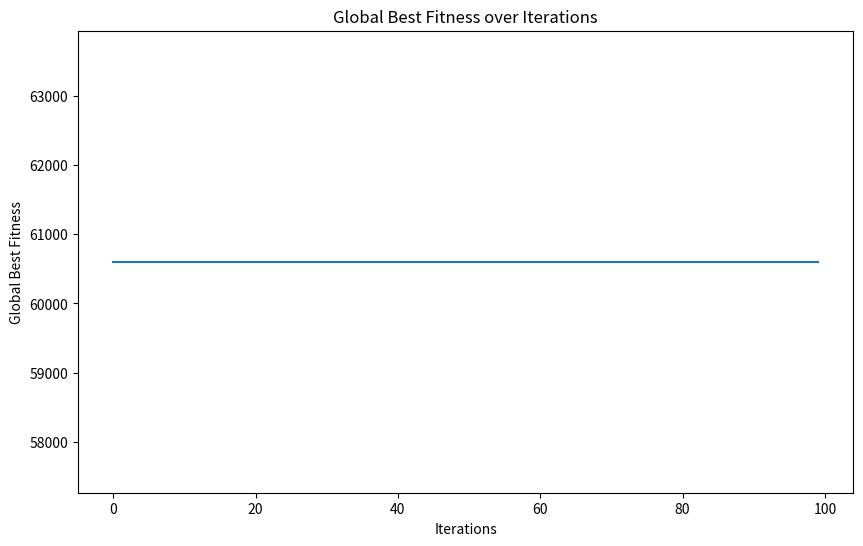
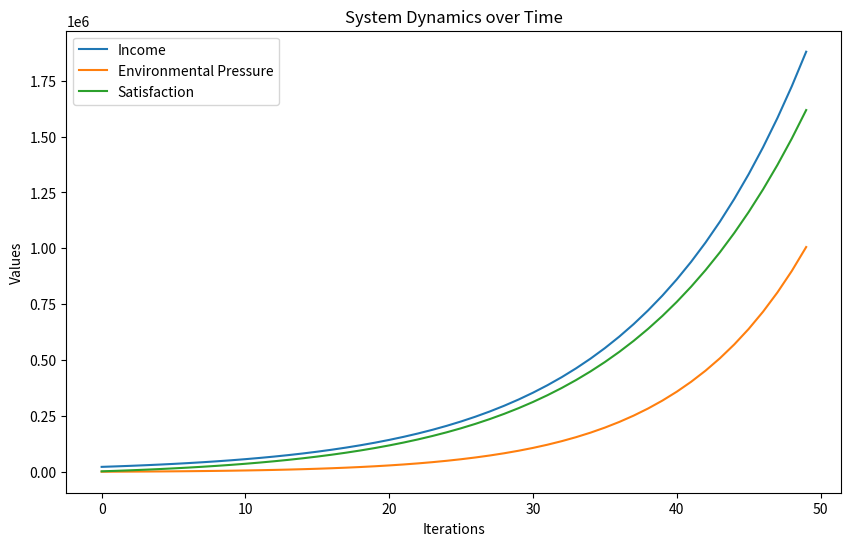

Write Python code to recreate these figures, in order.
import math

import numpy as np
import matplotlib.pyplot as plt

# 灰色关联度分析
def gray_relation_degree(series, reference):
    """ 计算灰色关联度 """
    # 标准化输入数据
    series_normalized = (series - np.min(series)) / (np.max(series) - np.min(series))
    reference_normalized = (reference - np.min(reference)) / (np.max(reference) - np.min(reference))

    # 计算灰色关联度
    delta_0 = np.abs(series_normalized - reference_normalized)
    delta_0_min = np.min(delta_0)
    delta_0_max = np.max(delta_0)
    delta_1 = 0.5 * (delta_0_max - delta_0_min)
    gray_relation = (delta_0_min + delta_1) / (delta_0 + delta_1)
    return np.mean(gray_relation)


# 假设数据
incomes = np.array([9000000,1500000,5000000,800000])  # 不同支出下的经济收入
investments = np.array([700000, 120000, 90000, 111130])  # 各项支出（如基础设施投资）

# 计算灰色关联度
gray_relation = gray_relation_degree(investments, incomes)
print("灰色关联度:", gray_relation)

# 粒子群优化（PSO）
num_particles = 30
num_variables = 2  # 例如：门票、住宿等四个决策变量
max_iter = 100

# 粒子初始化范围
x_min = np.array([2.1, 0.6])  # 最小值
x_max = np.array([100, 20])  # 最大值

# 初始化粒子位置和速度
positions = np.random.uniform(x_min, x_max, (num_particles, num_variables))
velocities = np.random.uniform(-1, 1, (num_particles, num_variables))


# 目标函数
def calculate_fitness(position):
    # 假设位置变量分别表示：门票价格、住宿费用、夏季游客数量、冬季游客数量
    x = position[0]  # 游客数量
    y = position[1]  # 税收

    # 计算旅游业经济收入
    I = (y+2000)*x  # 季节性调整系数为 1.2

    # 计算生态环境压力
    G = 0.4  # 生态环境脆弱度
    P = (G *pow(x,1.05))-math.log(y)  # 环境压力与游客数量相关

    # 计算居民满意度

    S = 100*0.65 - 2.217 * x / (1 + x) + 0.387 *y
    S = np.clip(S, 0, 100)  # 限制满意度在 [0, 1] 范围内

    # 计算适应度（加权求和）
    fitness = 0.3 * I - 0.4 * P + 0.3 * S
    return fitness, I, P, S


# 更新粒子群
w = 0.5  # 惯性权重
c1 = 1.5  # 个体最优学习因子
c2 = 1.5  # 全局最优学习因子

# 初始化个体最优解和全局最优解
pbest = positions.copy()
pbest_fitness = np.array([calculate_fitness(pos) for pos in positions])
gbest = positions[np.argmax([fitness[0] for fitness in pbest_fitness])]  # 选择最大适应度的全局最优解
gbest_fitness = np.max([fitness[0] for fitness in pbest_fitness])

fitness_history = []

for iter in range(max_iter):
    for i in range(num_particles):
        # 更新速度
        r1, r2 = np.random.rand(2)
        velocities[i] = w * velocities[i] + c1 * r1 * (pbest[i] - positions[i]) + c2 * r2 * (gbest - positions[i])

        # 更新位置
        positions[i] = positions[i] + velocities[i]

        # 保证粒子位置在范围内
        positions[i] = np.clip(positions[i], x_min, x_max)

        # 计算新适应度
        fitness_i = calculate_fitness(positions[i])

        # 更新个体最优解
        if fitness_i[0] > pbest_fitness[i][0]:
            pbest[i] = positions[i]
            pbest_fitness[i] = fitness_i

        # 更新全局最优解
        if fitness_i[0] > gbest_fitness:
            gbest = positions[i]
            gbest_fitness = fitness_i[0]

    fitness_history.append(gbest_fitness)  # 保存每一代的最优适应度

    print(f"Iteration {iter + 1}, Global Best Fitness: {gbest_fitness}")

# 输出全局最优解
print("最优解：", gbest)
print("全局最优适应度：", gbest_fitness)

# 分析最优解的目标函数值
I, P, S = calculate_fitness(gbest)[1:]
print("\n最优解的目标函数值：")
print("旅游业经济收入 (I):", I)
print("生态环境压力 (P):", P)
print("居民满意度 (S):", S)

# 绘制适应度变化图
plt.figure(figsize=(10, 6))
plt.plot(fitness_history)
plt.title("Global Best Fitness over Iterations")
plt.xlabel("Iterations")
plt.ylabel("Global Best Fitness")
plt.show()


# 系统动力学模型
def system_dynamics(income, environment_pressure, satisfaction):
    # 旅游业增长与收入和环境压力相关
    tourism_growth = income * 0.1 - environment_pressure * 0.02  # 减少环境压力对收入增长的负面影响

    # 环境退化与游客数量和环境压力相关，减少环境压力对环境退化的影响
    environment_degradation = environment_pressure * 0.1 + income * 0.01  # 减少环境压力的影响，使环境压力增加较慢

    # 新的满意度计算
    #satisfaction_growth = income * 0.005  # 满意度随着收入的增加而增加
    # satisfaction_drop = environment_pressure * 0.01  # 满意度受到环境压力的负面影响

    new_satisfaction = satisfaction+income*0.1-environment_pressure*0.05

    # 限制满意度在[0, 100]之间
    #new_satisfaction = np.clip(new_satisfaction, 0, 100)

    # 更新状态
    new_income = income + tourism_growth
    new_environment_pressure = environment_pressure + environment_degradation

    # 限制变量范围
    new_income = max(new_income, 0)
    new_environment_pressure = max(new_environment_pressure, 0)

    return new_income, new_environment_pressure, new_satisfaction


# 假设初始值
income = 20000  # 初始收入
environment_pressure = 70  # 初始环境压力
satisfaction = 50  # 初始满意度

# 模拟迭代
iterations = 50
income_history = []
pressure_history = []
satisfaction_history = []

for i in range(iterations):
    income, environment_pressure, satisfaction = system_dynamics(income, environment_pressure, satisfaction)
    income_history.append(income)
    pressure_history.append(environment_pressure)
    satisfaction_history.append(satisfaction)

# 绘制结果
plt.figure(figsize=(10, 6))
plt.plot(range(iterations), income_history, label="Income")
plt.plot(range(iterations), pressure_history, label="Environmental Pressure")
plt.plot(range(iterations), satisfaction_history, label="Satisfaction")
plt.legend()
plt.title("System Dynamics over Time")
plt.xlabel("Iterations")
plt.ylabel("Values")
plt.show()
